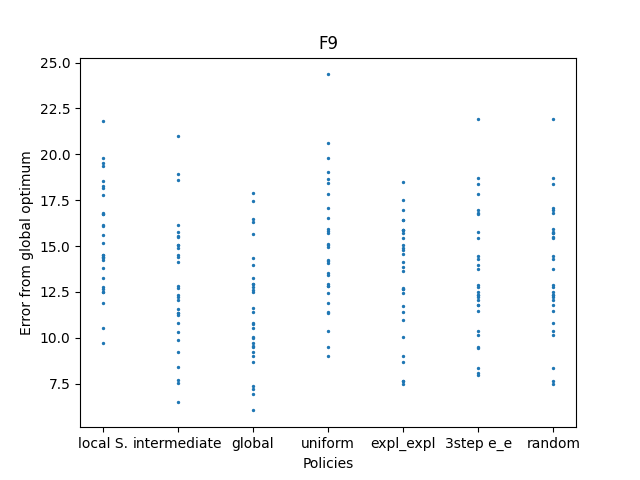

The data file committed next to this chart (first rows):
-583.2290218, -587.4922848, -583.9030007, -585.502152, -581.7553659, -587.4872658, -580.2168948, -589.4534943, -584.4052404, -581.456157, -585.662096, -585.6104499, -578.1806156, -585.5126167, -586.7477687, -583.1906457, -584.8497679, -590.2679355, -582.2376644, -581.8515631, -580.655541, -586.1720527, -585.6253777, -587.2194229
-588.6, -584.3, -584.5, -581.1, -581.4, -587.3, -587.9, -588.7, -583.9, -592.5, -592.3, -590.1, -579, -584.9, -585.6, -589.2, -587.2, -585, -584.5, -591.6, -585.5, -587.7, -589.7, -593.5
-590.5, -589.3, -587.2, -593.1, -588.4, -587.1, -589.2, -584.3, -590, -583.7, -594, -591, -587.1, -590, -582.5, -588.6, -587.5, -590.4, -587.4, -585.7, -589.5, -583.6, -592.8, -591.3
-590.5, -584.9, -583.5, -588.7, -582.9, -585.8, -581.4, -584.1, -587.2, -586, -586.6, -584.3, -585.8, -579.4, -582.2, -581.6, -585, -588.6, -585, -584.2, -586.5, -581, -588.1, -580.2
-591, -592.3, -584.9, -588.3, -583.6, -587.4, -584.1, -587.6, -585.4, -585.1, -587.4, -591.3, -582.5, -584.1, -581.5, -583, -590, -584.6, -585.9, -588.6, -583.6, -586.4, -586.1, -587.3
-588.2, -590.6, -583.2, -581.6, -583.2, -587.5, -591.6, -585.5, -590.5, -581.3, -587.9, -587.7, -591.9, -583, -587.1, -588.2, -589.8, -589.6, -586, -587.3, -586.2, -587.7, -584.3, -578.1
-588.2, -592.3, -583.2, -581.6, -582.9, -587.5, -591.6, -585.5, -584.1, -581.3, -587.9, -587.7, -584.3, -583, -587.1, -589.2, -589.8, -589.6, -584.5, -587.3, -586.2, -587.7, -584.3, -578.1
